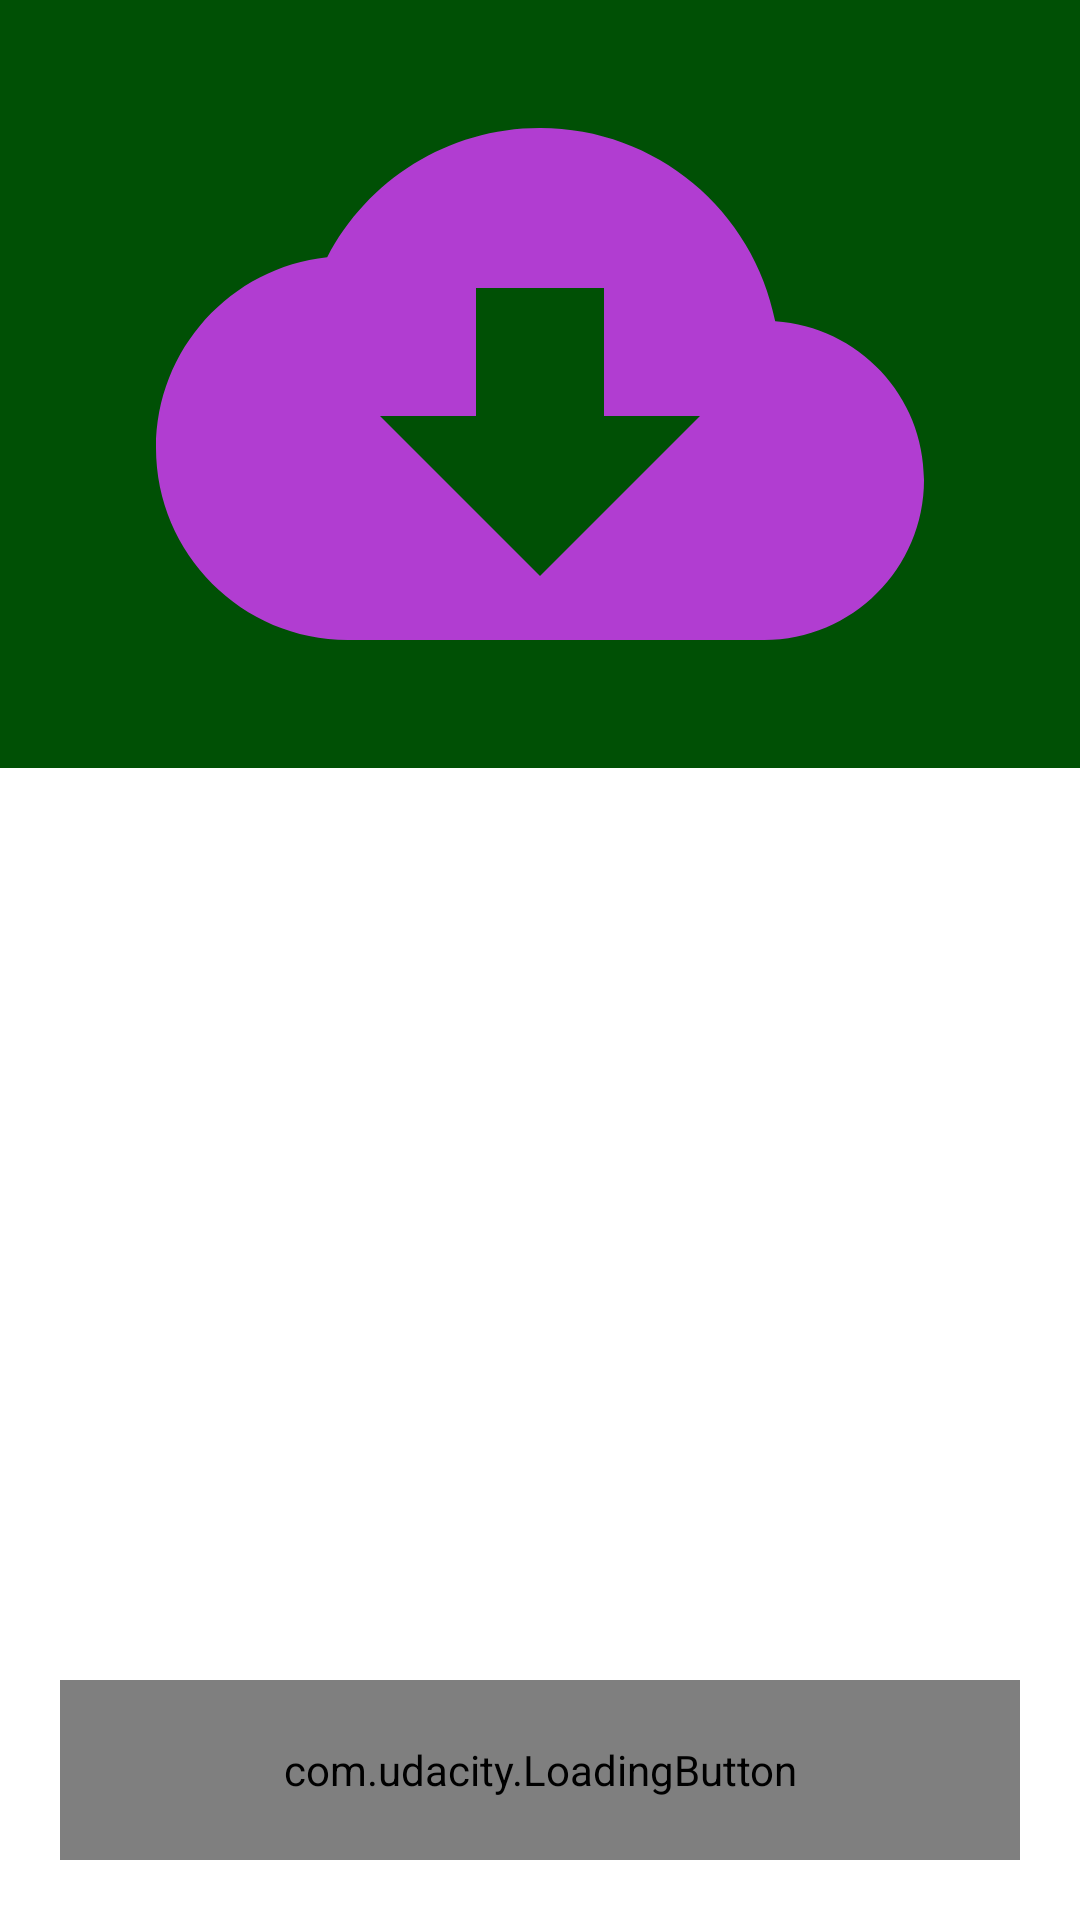

This screen was rendered from an Android layout file. Write that file and the resources it references.
<!-- AndroidManifest.xml: application theme AppTheme -->
<!-- res/layout/content_main.xml -->
<?xml version="1.0" encoding="utf-8"?>
<androidx.constraintlayout.widget.ConstraintLayout xmlns:android="http://schemas.android.com/apk/res/android"
    xmlns:app="http://schemas.android.com/apk/res-auto"
    xmlns:tools="http://schemas.android.com/tools"
    android:id="@+id/main_layout"
    android:layout_width="match_parent"
    android:layout_height="match_parent"
    app:layout_behavior="@string/appbar_scrolling_view_behavior"
    tools:context=".MainActivity"
    tools:showIn="@layout/activity_main">

    <ImageView
        android:id="@+id/image"
        android:layout_width="match_parent"
        android:layout_height="wrap_content"
        android:background="@color/colorPrimaryDark"
        android:contentDescription="@string/download_logo"
        android:src="@drawable/ic_cloud"
        app:layout_constraintTop_toTopOf="parent" />

    <RadioGroup
        android:id="@+id/radio_group"
        android:layout_width="300dp"
        android:layout_height="wrap_content"
        android:layout_marginTop="30dp"
        android:orientation="vertical"
        app:layout_constraintBottom_toTopOf="@id/custom_button"
        app:layout_constraintTop_toBottomOf="@id/image"
        app:layout_constraintEnd_toEndOf="parent"
        app:layout_constraintStart_toStartOf="parent"
        app:layout_constraintVertical_chainStyle="spread_inside" />

    <com.udacity.LoadingButton
        android:id="@+id/custom_button"
        android:layout_width="0dp"
        android:layout_height="60dp"
        android:layout_margin="20dp"
        android:layout_marginTop="30dp"
        android:layout_marginBottom="30dp"
        app:layout_constraintBottom_toBottomOf="parent"
        app:layout_constraintEnd_toEndOf="parent"
        app:layout_constraintStart_toStartOf="parent"
        app:layout_constraintTop_toBottomOf="@id/radio_group"
        app:layout_constraintVertical_chainStyle="spread" />

</androidx.constraintlayout.widget.ConstraintLayout>
<!-- res/layout/activity_main.xml (included above) -->
<?xml version="1.0" encoding="utf-8"?>
<androidx.coordinatorlayout.widget.CoordinatorLayout xmlns:android="http://schemas.android.com/apk/res/android"
    xmlns:app="http://schemas.android.com/apk/res-auto"
    xmlns:tools="http://schemas.android.com/tools"
    android:layout_width="match_parent"
    android:layout_height="match_parent"
    tools:context=".MainActivity">

    <com.google.android.material.appbar.AppBarLayout
        android:layout_width="match_parent"
        android:layout_height="wrap_content"
        android:theme="@style/AppTheme.AppBarOverlay">

        <androidx.appcompat.widget.Toolbar
            android:id="@+id/toolbar"
            android:layout_width="match_parent"
            android:layout_height="?attr/actionBarSize"
            android:background="?attr/colorPrimary"
            app:popupTheme="@style/AppTheme.PopupOverlay" />

    </com.google.android.material.appbar.AppBarLayout>

    <include layout="@layout/content_main" android:id="@+id/content_main" />

</androidx.coordinatorlayout.widget.CoordinatorLayout>
<!-- resources referenced by this layout -->
<resources>
  <color name="colorPrimaryDark">#005005</color>
  <!-- drawable ic_cloud (drawable) -->
  <vector android:height="256dp" android:tint="#B13DD1"
      android:viewportHeight="24" android:viewportWidth="24"
      android:width="256dp" xmlns:android="http://schemas.android.com/apk/res/android">
      <path android:fillColor="@android:color/white" android:pathData="M19.35,10.04C18.67,6.59 15.64,4 12,4 9.11,4 6.6,5.64 5.35,8.04 2.34,8.36 0,10.91 0,14c0,3.31 2.69,6 6,6h13c2.76,0 5,-2.24 5,-5 0,-2.64 -2.05,-4.78 -4.65,-4.96zM17,13l-5,5 -5,-5h3V9h4v4h3z"/>
  </vector>
  <string name="download_logo">Download Logo</string>
  <style name="AppTheme.AppBarOverlay" parent="ThemeOverlay.MaterialComponents.Dark.ActionBar" />
  <style name="AppTheme.PopupOverlay" parent="ThemeOverlay.MaterialComponents.Light" />
  <style name="AppTheme" parent="Theme.MaterialComponents.DayNight.NoActionBar">
          <item name="colorPrimary">@color/colorPrimary</item>
          <item name="colorPrimaryDark">@color/colorPrimaryDark</item>
          <item name="colorSecondary">@color/colorSecondary</item>
  
          <item name="radioButtonStyle">@style/AppTheme.RadioButton</item>
      </style>
  <color name="colorPrimary">#2e7d32</color>
  <color name="colorSecondary">#ffb74d</color>
  <style name="AppTheme.RadioButton" parent="Widget.AppCompat.CompoundButton.RadioButton">
          <item name="android:lineSpacingExtra">8dp</item>
      </style>
</resources>
